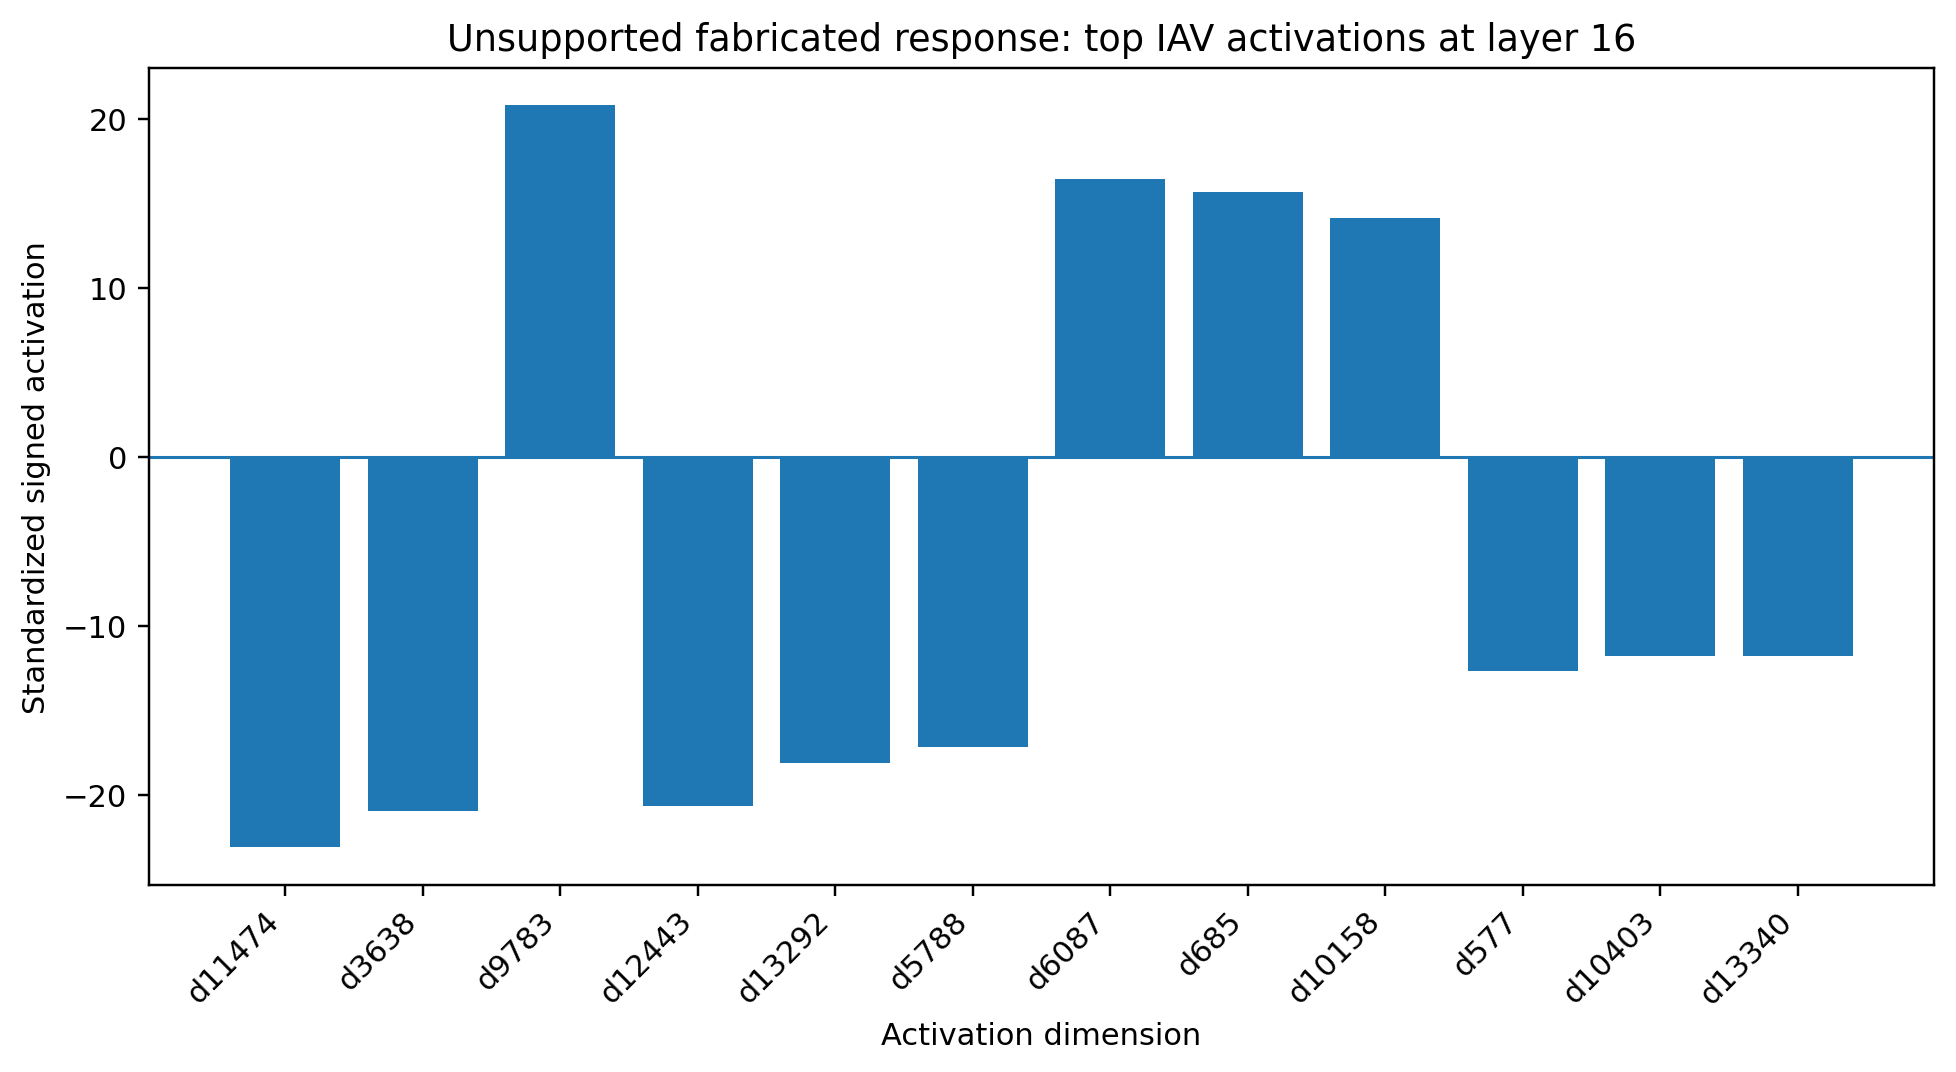

Data behind this chart, as committed beside it:
dimension_index, signed_activation, absolute_activation
11474, -23.11, 23.11
3638, -20.93, 20.93
9783, 20.8, 20.8
12443, -20.64, 20.64
13292, -18.14, 18.14
5788, -17.16, 17.16
6087, 16.46, 16.46
685, 15.69, 15.69
10158, 14.12, 14.12
577, -12.66, 12.66
10403, -11.8, 11.8
13340, -11.75, 11.75
